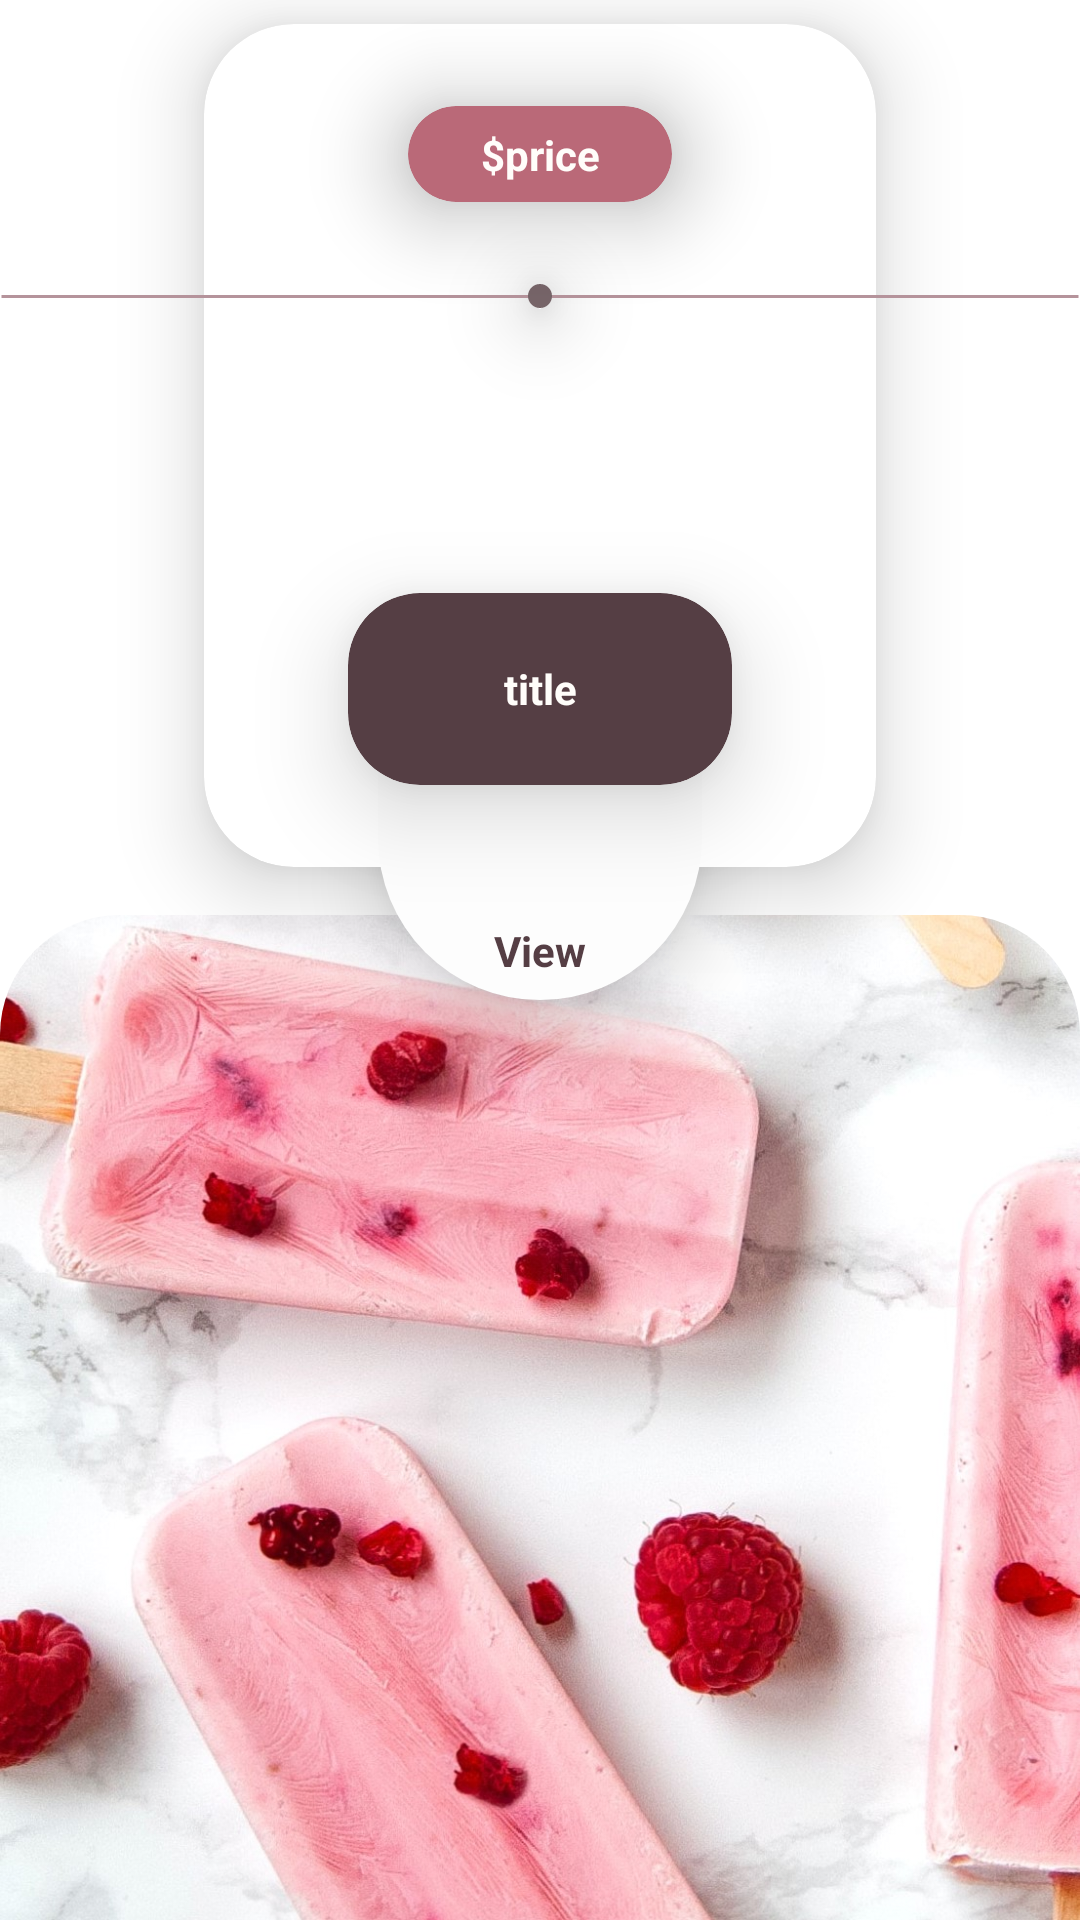

Write the Android layout XML for this screen, with the resource values it uses.
<!-- AndroidManifest.xml: application theme Theme.Desserts -->
<!-- res/layout/template_cake_list_item.xml -->
<?xml version="1.0" encoding="utf-8"?>
<androidx.constraintlayout.widget.ConstraintLayout xmlns:android="http://schemas.android.com/apk/res/android"
    xmlns:app="http://schemas.android.com/apk/res-auto"
    xmlns:tools="http://schemas.android.com/tools"
    android:layout_width="match_parent"
    android:layout_height="match_parent"
    app:layout_behavior="@string/appbar_scrolling_view_behavior" >

    <ImageView
        android:id="@+id/cake_line"
        android:layout_width="0dp"
        android:layout_height="wrap_content"
        android:translationZ="17dp"
        android:elevation="0dp"
        android:background="@drawable/line"
        app:layout_constraintBottom_toTopOf="@+id/cake_add_button"
        app:layout_constraintEnd_toEndOf="parent"
        app:layout_constraintStart_toStartOf="parent"
        app:layout_constraintTop_toBottomOf="@+id/cake_price_card"
        />

    
    <TextView
        android:id="@+id/cake_price"
        android:layout_width="wrap_content"
        android:layout_height="wrap_content"
        android:translationZ="20dp"
        android:text="@string/cake_price_placeholder"
        android:textColor="@color/light_creme"
        app:layout_constraintTop_toTopOf="@+id/cake_price_card"
        app:layout_constraintEnd_toEndOf="@+id/cake_price_card"
        app:layout_constraintStart_toStartOf="@+id/cake_price_card"
        app:layout_constraintBottom_toBottomOf="@+id/cake_price_card"
        />
    <androidx.cardview.widget.CardView
        android:id="@+id/cake_price_card"
        android:layout_width="88dp"
        android:layout_height="32dp"
        android:translationZ="17dp"
        app:cardCornerRadius="24dp"
        android:elevation="0dp"
        android:backgroundTint="@color/cherry"
        app:layout_constraintTop_toTopOf="@+id/cake_info_card_mid"
        app:layout_constraintBottom_toTopOf="@+id/cake_mid_dot"
        app:layout_constraintEnd_toEndOf="@+id/cake_info_card_mid"
        app:layout_constraintStart_toStartOf="@+id/cake_info_card_mid"
        />
    <ImageView
        android:id="@+id/cake_mid_dot"
        android:layout_width="wrap_content"
        android:layout_height="wrap_content"
        android:translationZ="17dp"
        android:background="@drawable/dot"
        android:elevation="0dp"
        app:layout_constraintBottom_toTopOf="@+id/cake_add_button"
        app:layout_constraintEnd_toEndOf="@+id/cake_info_card_mid"
        app:layout_constraintStart_toStartOf="@+id/cake_info_card_mid"
        app:layout_constraintTop_toBottomOf="@+id/cake_price_card"
        />
    <ImageButton
        android:id="@+id/cake_add_button"
        android:layout_width="40dp"
        android:layout_height="40dp"
        android:background="@drawable/ic_baseline_add_circle"
        android:backgroundTint="@color/burgundy"
        android:translationZ="17dp"
        app:layout_constraintBottom_toTopOf="@+id/cake_title_card"
        app:layout_constraintEnd_toEndOf="@+id/cake_info_card_mid"
        app:layout_constraintStart_toStartOf="@+id/cake_info_card_mid"
        app:layout_constraintTop_toBottomOf="@+id/cake_mid_dot" />

    <TextView
        android:id="@+id/cake_mid_title"
        android:layout_width="0dp"
        android:layout_height="0dp"
        android:translationZ="19dp"
        android:text="@string/cake_title"
        android:textColor="@color/light_creme"
        android:paddingStart="8dp"
        android:paddingEnd="8dp"
        android:gravity="center"
        app:layout_constraintTop_toTopOf="@+id/cake_title_card"
        app:layout_constraintEnd_toEndOf="@+id/cake_title_card"
        app:layout_constraintStart_toStartOf="@+id/cake_title_card"
        app:layout_constraintBottom_toBottomOf="@+id/cake_title_card"
        />

    <androidx.cardview.widget.CardView
        android:id="@+id/cake_title_card"
        android:layout_width="0dp"
        android:layout_height="64dp"
        android:translationZ="16dp"
        app:cardCornerRadius="24dp"
        android:elevation="0dp"
        android:layout_marginStart="48dp"
        android:layout_marginEnd="48dp"
        android:backgroundTint="@color/burgundy"
        app:layout_constraintTop_toBottomOf="@+id/cake_add_button"
        app:layout_constraintBottom_toBottomOf="@+id/cake_info_card_mid"
        app:layout_constraintStart_toStartOf="@+id/cake_info_card_mid"
        app:layout_constraintEnd_toEndOf="@+id/cake_info_card_mid"
        />

    <androidx.cardview.widget.CardView
        android:id="@+id/cake_info_card_mid"
        android:layout_width="224dp"
        android:layout_height="0dp"
        android:layout_marginStart="8dp"
        android:layout_marginTop="8dp"
        android:layout_marginEnd="8dp"
        android:layout_marginBottom="16dp"
        app:cardCornerRadius="30dp"
        app:cardElevation="16dp"
        app:layout_constraintBottom_toTopOf="@+id/cake_image_card"
        app:layout_constraintEnd_toEndOf="parent"
        app:layout_constraintStart_toStartOf="parent"
        app:layout_constraintTop_toTopOf="parent"
        app:layout_constraintVertical_weight="6" />

    <TextView
        android:id="@+id/cake_view"
        android:layout_width="wrap_content"
        android:layout_height="wrap_content"
        android:text="@string/cake_view"
        android:textColor="@color/burgundy"
        android:translationZ="17dp"
        app:layout_constraintBottom_toBottomOf="@+id/imageView"
        app:layout_constraintEnd_toEndOf="@+id/cake_title_card"
        app:layout_constraintStart_toStartOf="@+id/cake_title_card"
        app:layout_constraintTop_toBottomOf="@+id/arrow" />
    <ImageView
        android:id="@+id/arrow"
        android:layout_width="24dp"
        android:layout_height="32dp"
        android:background="@drawable/ic_baseline_south_24"
        android:backgroundTint="@color/burgundy"
        android:elevation="17dp"
        app:layout_constraintBottom_toTopOf="@+id/cake_view"
        app:layout_constraintEnd_toEndOf="parent"
        app:layout_constraintStart_toStartOf="parent"
        app:layout_constraintTop_toBottomOf="@+id/cake_title_card" />
    <ImageView
        android:id="@+id/imageView"
        android:layout_width="108dp"
        android:layout_height="100dp"
        android:background="@drawable/item_bg"
        android:elevation="16dp"
        app:layout_constraintBottom_toTopOf="@+id/cake_image_card"
        app:layout_constraintEnd_toEndOf="parent"
        app:layout_constraintStart_toStartOf="parent"
        app:layout_constraintTop_toBottomOf="@+id/cake_title_card" />

    
    
    
    
    
    
    
    
    
    
    
    

    
    
    
    
    
    
    
    
    
    
    
    

    
    
    
    
    
    
    
    
    
    
    
    
    

    
    <androidx.cardview.widget.CardView
        android:id="@+id/cake_image_card"
        android:layout_width="0dp"
        android:layout_height="0dp"
        app:cardCornerRadius="40dp"
        app:cardElevation="0dp"
        app:layout_constraintVertical_weight="8"
        app:layout_constraintTop_toBottomOf="@+id/cake_info_card_mid"
        app:layout_constraintBottom_toBottomOf="parent"
        app:layout_constraintStart_toStartOf="parent"
        app:layout_constraintEnd_toEndOf="parent"
        android:layout_marginBottom="-40dp">

        <ImageView
            android:id="@+id/cake_image"
            android:layout_width="match_parent"
            android:layout_height="match_parent"
            app:layout_constraintTop_toBottomOf="parent"
            app:layout_constraintBottom_toBottomOf="parent"
            app:layout_constraintEnd_toEndOf="parent"
            app:srcCompat="@drawable/icecream4_1"
            android:scaleType="centerCrop" />
    </androidx.cardview.widget.CardView>
</androidx.constraintlayout.widget.ConstraintLayout>
<!-- resources referenced by this layout -->
<resources>
  <color name="burgundy">#553E44</color>
  <color name="cherry">#BA6978</color>
  <color name="light_creme">#FFFDFA</color>
  <dimen name="margin_padding_size_small">8dp</dimen>
  <!-- drawable dot (drawable) -->
  <?xml version="1.0" encoding="utf-8"?>
  <shape xmlns:android="http://schemas.android.com/apk/res/android"
      android:shape="oval">
      <solid
          android:color="@color/pale_burgundy" />
      <size
          android:height="8dp"
          android:width="8dp" />
  </shape>
  <!-- drawable icecream4_1: jpg bitmap (drawable-xxxhdpi, 377710 bytes) -->
  <!-- drawable item_bg (drawable) -->
  <?xml version="1.0" encoding="utf-8"?>
  <shape xmlns:android="http://schemas.android.com/apk/res/android">
      <solid android:color="@color/dim_white" />
      <corners
          android:topLeftRadius="30dp"
          android:topRightRadius="30dp"
          android:bottomLeftRadius="200dp"
          android:bottomRightRadius="200dp" />
  </shape>
  <!-- drawable line (drawable) -->
  <?xml version="1.0" encoding="utf-8"?>
  <shape xmlns:android="http://schemas.android.com/apk/res/android"
      android:shape="line">
      <stroke android:width="1dp"
          android:color="@color/pale_cherry"/>
      <size android:height="3dp" />
  </shape>
  <string name="cake_next_title">next_title</string>
  <string name="cake_price_placeholder"><b>$price</b></string>
  <string name="cake_title"><b>title</b></string>
  <string name="cake_view"><b>View</b></string>
  <style name="Theme.Desserts" parent="Theme.MaterialComponents.DayNight">
          
          <item name="colorPrimary">@color/dim_white</item>
          <item name="colorPrimaryVariant">@color/light_creme</item>
          <item name="colorOnPrimary">@color/burgundy</item>
          
          <item name="colorSecondary">@color/pale_cherry</item>
          <item name="colorSecondaryVariant">@color/cherry</item>
          <item name="colorOnSecondary">@color/light_creme</item>
          
          <item name="android:statusBarColor" tools:targetApi="l">?attr/colorSecondary</item>
          
          <item name="actionMenuTextColor">@color/burgundy</item>
          <item name="android:textColorPrimary">@color/dark_grey</item>
          <item name="android:editTextColor">@color/burgundy</item>
          <item name="android:textColorHighlight">@color/pale_cherry</item>
  
  
          <item name="iconTint">@color/pale_burgundy</item>
  
          <item name="android:queryBackground">@color/pale_cherry</item>
      </style>
  <color name="pale_burgundy">#766468</color>
  <color name="dim_white">#FDFDFD</color>
  <color name="pale_cherry">#B5939B</color>
  <color name="dark_grey">#323232</color>
</resources>
